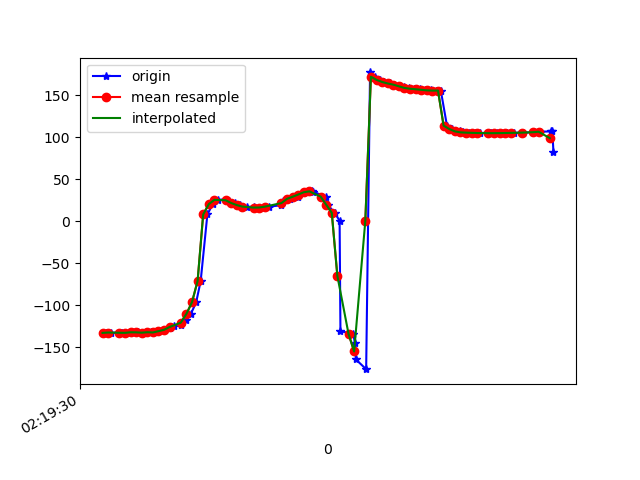

The table this chart was drawn from, first rows:
1617848371061, 544014614701270, -132.92923, 12.114148, -29.563442
1617848371074, 544014633932040, -132.8, 13.44, -30.73
1617848371090, 544014653162810, -132.5, 13.88, -31.45
1617848371127, 544014672393580, -133, 15.07, -32.03
1617848371130, 544014691624350, -132.5, 15.39, -32.68
1617848371153, 544014710855120, -132.8, 16.21, -32.97
1617848371167, 544014730085890, -132.2, 16.7, -33.83
1617848371186, 544014749316660, -132.2, 17.09, -34.08
1617848371207, 544014768547430, -132.6, 18.67, -34.9
1617848371235, 544014787778200, -132.1, 19.05, -35.21
1617848371245, 544014807008970, -132.4, 20.31, -35.23
1617848371262, 544014826239740, -130.9, 22.07, -36.68
1617848371281, 544014845470510, -129.2, 25.43, -37.81
1617848371300, 544014864701280, -126.9, 30.38, -40.46
1617848371317, 544014883932050, -124.9, 34.67, -42.62
1617848371341, 544014903162820, -123.3, 39.75, -44.54
1617848371357, 544014922393590, -118, 46.06, -50.86
1617848371376, 544014941624360, -110.3, 53.15, -59.83
1617848371395, 544014960855130, -96.34, 60.34, -76.31
1617848371411, 544014980085900, -71.19, 62.27, -104.6
1617848371435, 544014999316670, 8.089, 54.4, -118.9
1617848371454, 544015018547440, 20.37, 50.17, -138.3
1617848371472, 544015037778210, 25.51, 45.48, -151.5
1617848371500, 544015057008980, 25.9, 41.52, -158.6
1617848371514, 544015076239750, 24.22, 39.48, -163
1617848371533, 544015095470520, 21.77, 38.71, -166.7
1617848371553, 544015114701290, 19.31, 38.48, -169.6
1617848371576, 544015133932060, 17.5, 38.59, -172
1617848371603, 544015153162830, 16.49, 38.7, -173.8
1617848371607, 544015172393600, 16.13, 38.5, -174.7
1617848371635, 544015191624370, 16.4, 38.07, -174.8
1617848371655, 544015210855140, 17.36, 37.71, -174.1
1617848371700, 544015230085910, 19.16, 37.8, -172.8
1617848371703, 544015249316680, 21.65, 39.11, -170.6
1617848371706, 544015268547450, 24.29, 41.98, -167.7
1617848371730, 544015287778220, 26.76, 45.82, -163.8
1617848371758, 544015307008990, 29.22, 49.96, -159.2
1617848371761, 544015326239760, 31.88, 53.7, -154.6
1617848371793, 544015345470530, 34.59, 57.4, -150.9
1617848371811, 544015364701300, 36.25, 61.65, -146.8
1617848371814, 544015383932070, 35.05, 66.1, -140.1
1617848371858, 544015403162840, 29.42, 70.66, -129.7
1617848371865, 544015422393610, 19.77, 74.38, -116.1
1617848371890, 544015441624380, 10.08, 76.58, -103.5
1617848371908, 544015460855150, 0.752, 78.11, -92.19
1617848371911, 544015480085920, -130.8, 61.33, -37.47
1617848371957, 544015499316690, -134.1, 68.8, -39.67
1617848371963, 544015518547460, -145.5, 71, -32.32
1617848371966, 544015537778230, -164.5, 71.57, -17.98
1617848372003, 544015557009000, -176.1, 67.81, -9.215
1617848372017, 544015576239770, 177.2, 63.35, -4.742
1617848372033, 544015595470540, 172.1, 58.4, -1.681
1617848372053, 544015614701310, 168.4, 53.22, 0.3412
1617848372068, 544015633932080, 165.9, 48.36, 1.629
1617848372088, 544015653162850, 164.1, 43.39, 2.488
1617848372102, 544015672393620, 162.7, 38.36, 3.184
1617848372123, 544015691624390, 161.4, 33.69, 3.767
1617848372138, 544015710855160, 160, 30.2, 4.207
1617848372157, 544015730085930, 158.8, 28.01, 4.265
1617848372175, 544015749316700, 157.8, 26.2, 4.177
1617848372195, 544015768547470, 157.2, 24.37, 3.863
... 25 more rows
